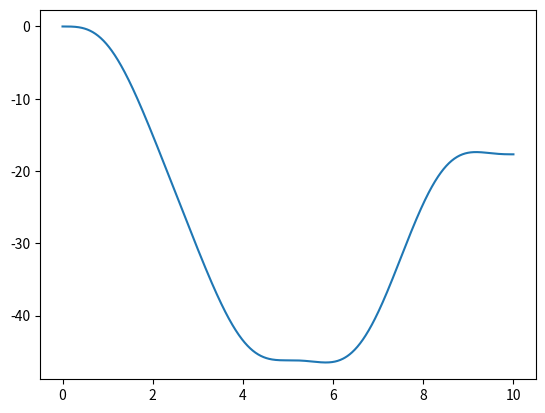
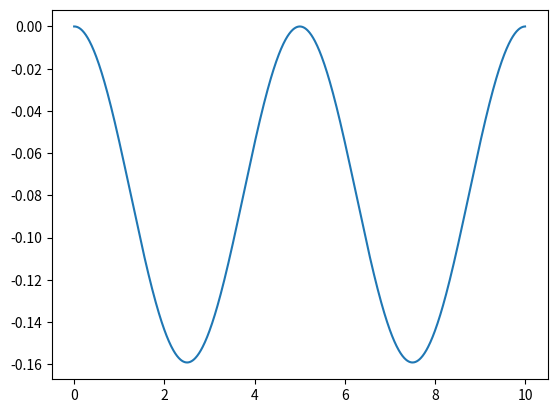
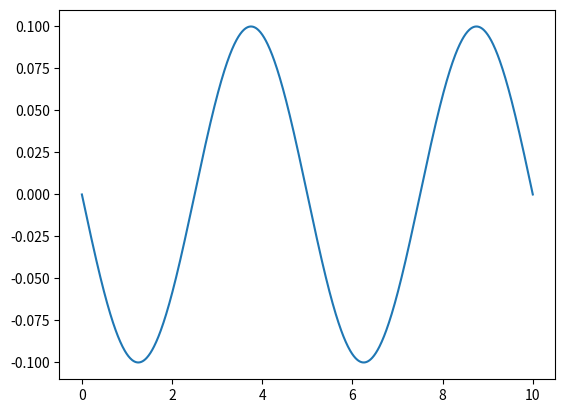
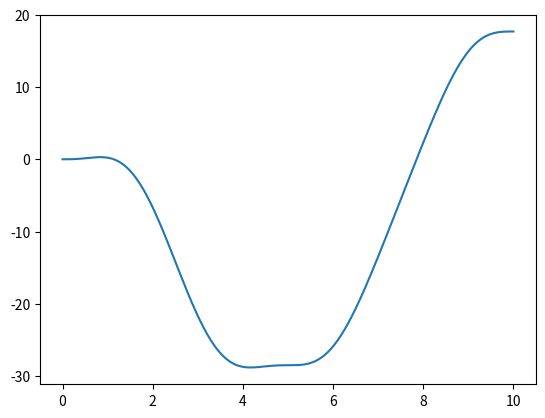
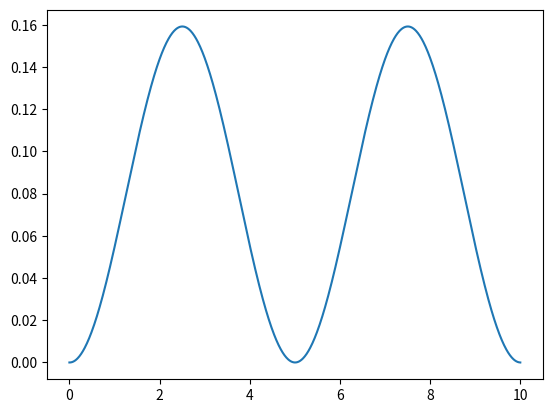
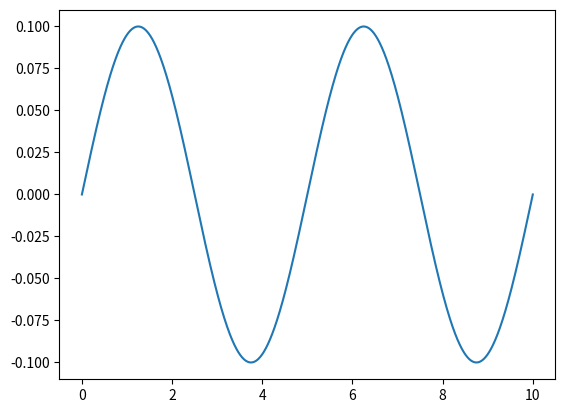
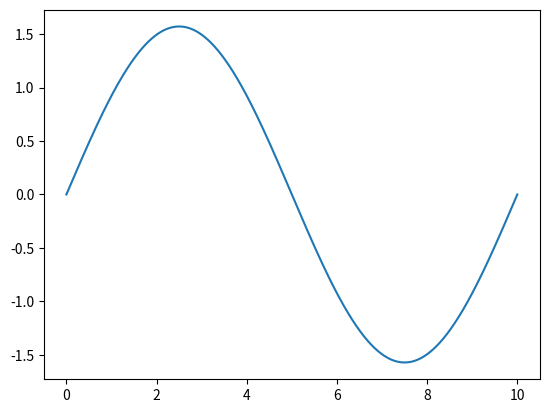

Source code (Python) for these figures, in order:
import numpy as np
import matplotlib.pyplot as plt

def trajectory_param_init(t):
    _T = t[-1]

    theta = np.sin(2*np.pi/_T*t)*np.pi/2
    acc_x_bf = -np.sin(4*np.pi/_T*t)/10
    acc_y_bf = np.sin(4*np.pi / _T * t)/10

    return acc_x_bf, acc_y_bf, theta


def generate_trajectory(t):
    acc_x_bf, acc_y_bf, theta = trajectory_param_init(t)
    NUM_STATES = 7  # 2 positions, speeds and accelerations and 1 tilting angle
    trajectory = np.zeros(((len(t), NUM_STATES)))

    dt = t[1]-t[0]

    for idx, val in enumerate(t):
        trajectory[idx, 2] = acc_x_bf[idx]
        trajectory[idx, 5] = acc_y_bf[idx]
        trajectory[idx, 6] = theta[idx]

        if idx != 0:
            trajectory[idx, 1] = trajectory[idx-1, 1] + trajectory[idx-1, 2]*dt        # update the speed_x
            trajectory[idx, 4] = trajectory[idx - 1, 4] + trajectory[idx - 1, 5] * dt  # update the speed_y
            trajectory[idx, 6] = theta[idx]     # update the tilting angle

            old_theta = theta[idx-1]

            trajectory[idx, 0] = trajectory[idx-1, 0] + (np.cos(old_theta)*trajectory[idx - 1, 1]
                                                         - np.sin(old_theta)*trajectory[idx - 1, 4])    # update pos_x
            trajectory[idx, 3] = trajectory[idx-1, 3] + (np.sin(old_theta) * trajectory[idx - 1, 1]
                                                         + np.cos(old_theta) * trajectory[idx - 1, 4])  # update pos_y

    return trajectory

t = np.linspace(0, 10, num=1001)
print(t[1]-t[0])

trajectory = generate_trajectory(t)
plt.figure()


pos_x = trajectory[:, 0]
plt.plot(t, pos_x)
plt.figure()
sp_x = trajectory[:, 1]
plt.plot(t, sp_x)
plt.figure()
acc_x = trajectory[:, 2]
plt.plot(t, acc_x)
plt.figure()

differences = np.diff(acc_x)

# Compute the average difference
average_difference = np.mean(differences)

print("Average difference:", average_difference)

pos_y = trajectory[:, 3]
plt.plot(t, pos_y)
plt.figure()
sp_y = trajectory[:, 4]
plt.plot(t, sp_y)
plt.figure()
acc_y = trajectory[:, 5]
plt.plot(t, acc_y)
plt.figure()

differences = np.diff(acc_y)

# Compute the average difference
average_difference = np.mean(differences)

print("Average difference:", average_difference)

theta = trajectory[:, 6]
plt.plot(t, theta)
plt.show()

differences = np.diff(theta)

# Compute the average difference
average_difference = np.mean(differences)

print("Average difference:", average_difference)


